Run: headless pygame with SDL's dummy video driver; simulated clock (each Clock.tick advances the game by its frame time, no real sleeping); random seed 0; keys injected as events and as key.get_pressed() state; no mouse input.
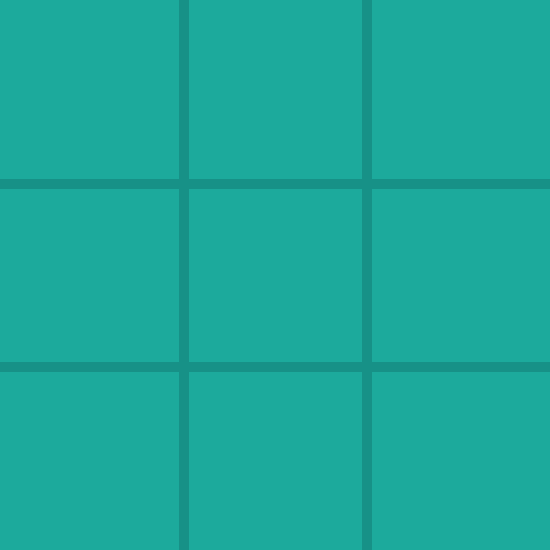
Frame 1 of 4 · flips 1–60 · no input
Frame 2 of 4 · flips 61–180 · tapped SPACE, RETURN · held RIGHT (→), D · screen unchanged from frame 1, image omitted
Frame 3 of 4 · flips 181–300 · held DOWN (↓), S · screen unchanged from frame 2, image omitted
Frame 4 of 4 · flips 301–420 · held LEFT (←), A, UP (↑), W · screen unchanged from frame 3, image omitted

The pygame program that drew these frames:

import pygame, sys

# functions

def draw_lines(l_colour):
    pygame.draw.line(win, l_colour, (width / 3, 0), (width / 3, width), 10)
    pygame.draw.line(win, l_colour, ((width / 3) * 2, 0), ((width / 3) * 2, width), 10)
    pygame.draw.line(win, l_colour, (0, width / 3), (width, width / 3), 10)
    pygame.draw.line(win, l_colour, (0, (width / 3) * 2), (width, (width / 3) * 2), 10)


def quit():
    pygame.quit()
    sys.exit()


def main():
    while True:
        for event in pygame.event.get():
            if event.type == pygame.QUIT:
                quit()

        # drawing
        pygame.display.update()
        clock.tick(FPS)

# initialising pygame
pygame.init()

# variables

width = 550
clock = pygame.time.Clock()
FPS = 60

# colours

red = (255,0,0)
green = (28,170,156)
black = (0,0,0)
white = (255,255,255)
text_colour = (18, 75, 219)
line_colour = (23,145,135)

# screen

win = pygame.display.set_mode((width, width))
pygame.display.set_caption("Tic Tac Toe")
win.fill(green)
draw_lines(line_colour)

if __name__ == "__main__":
    main()
